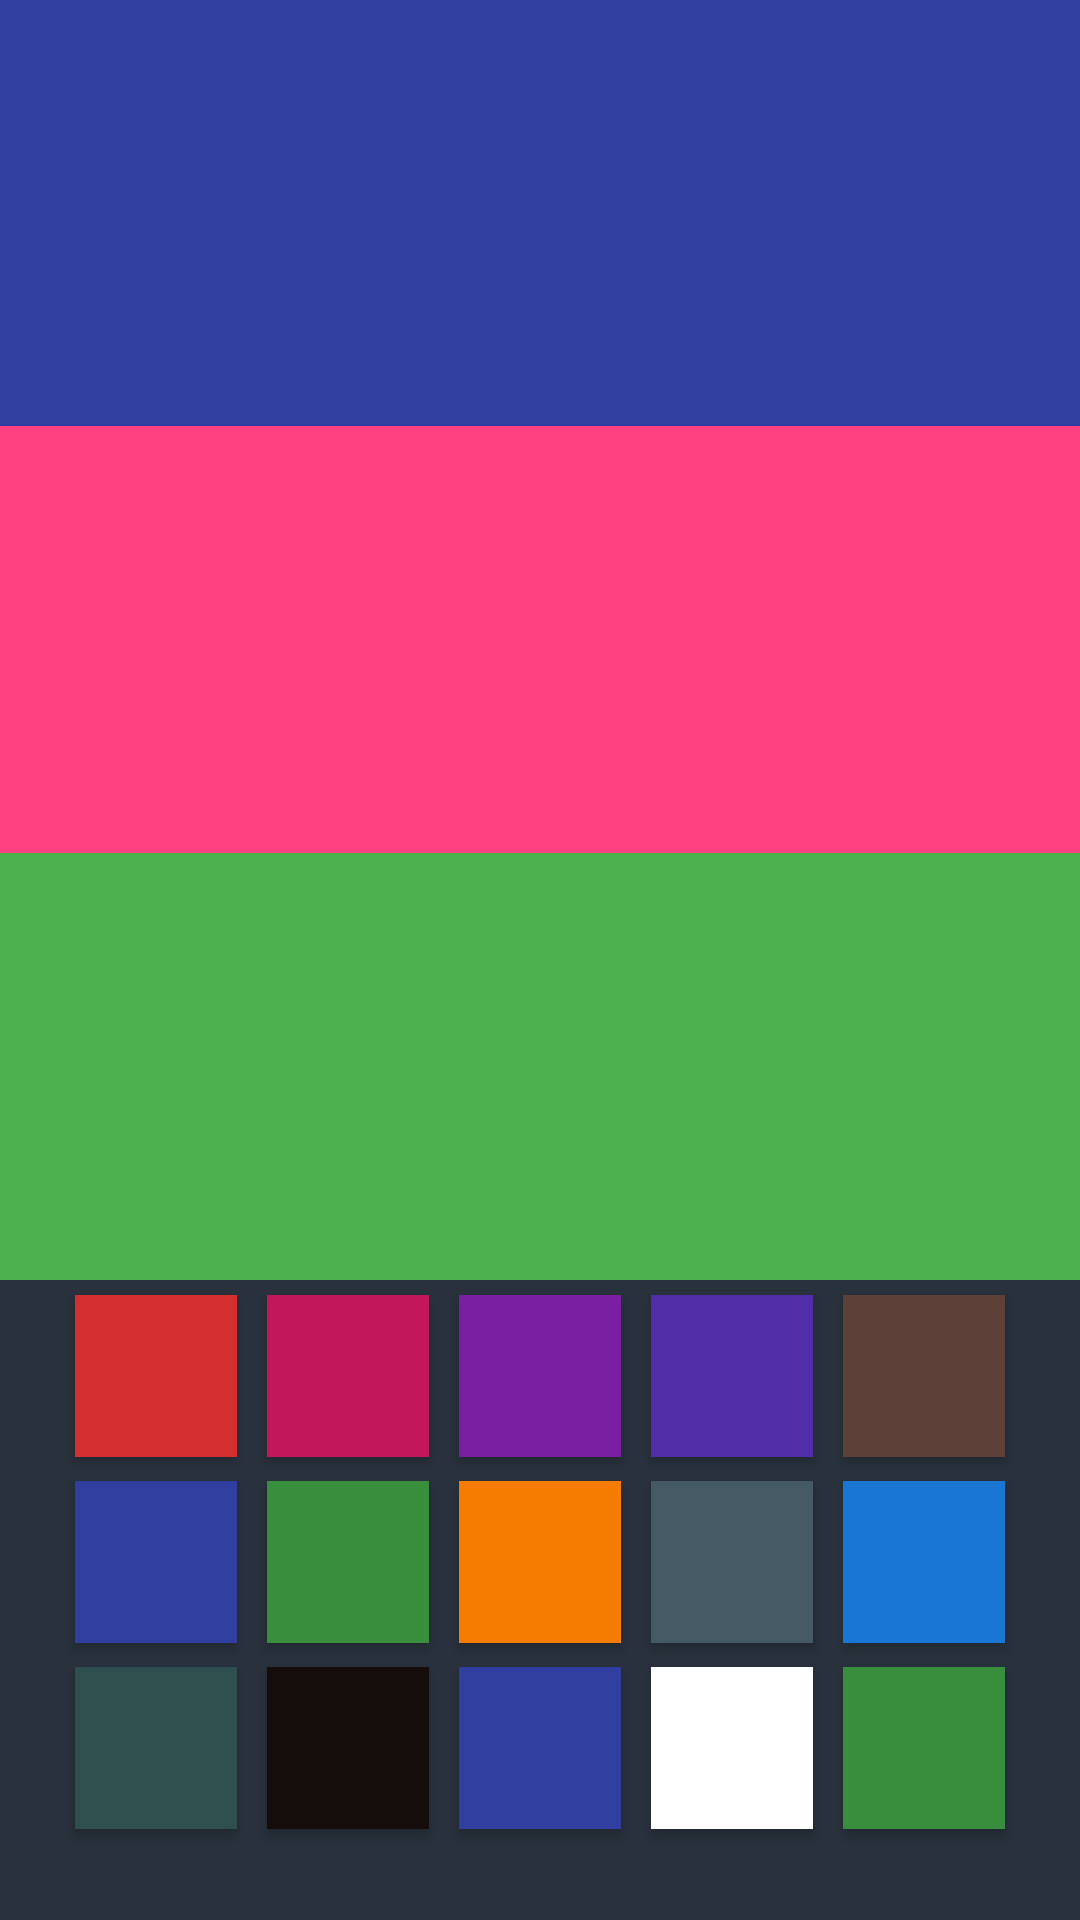

Write the Android layout XML for this screen, with the resource values it uses.
<!-- AndroidManifest.xml: application theme AppTheme -->
<!-- res/layout/activity_single_player_easy.xml -->
<?xml version="1.0" encoding="utf-8"?>
<LinearLayout xmlns:android="http://schemas.android.com/apk/res/android"
              xmlns:app="http://schemas.android.com/apk/res-auto"
              xmlns:tools="http://schemas.android.com/tools"
                android:layout_width="match_parent"
                android:layout_height="match_parent"
                android:orientation="vertical"
                android:background="@color/colorPrimaryDark"
                android:weightSum="3"
                >
    <LinearLayout
        android:layout_width="match_parent"
        android:layout_height="0dp"
        android:layout_weight="2"
        android:orientation="vertical"

        android:weightSum="3">

        <View
            android:id="@+id/color_view_one"
            android:layout_width="match_parent"
            android:layout_height="0dp"
            android:layout_weight="1"
            android:background="@drawable/layout_border" />

        <View
            android:id="@+id/color_view_two"
            android:layout_width="match_parent"
            android:layout_height="0dp"
            android:layout_weight="1"
            android:background="@color/colorAccent" />
        <View
            android:id="@+id/color_view_three"
            android:layout_width="match_parent"
            android:layout_height="0dp"
            android:layout_weight="1"
            android:background="@color/exit_button_green" />

    </LinearLayout>

    <android.support.constraint.ConstraintLayout
        xmlns:android="http://schemas.android.com/apk/res/android"
        xmlns:tools="http://schemas.android.com/tools"
        android:id="@+id/ConstraintLayout1"
        android:layout_width="match_parent"
        android:layout_height="0dp"
        android:layout_weight="1"
        android:background=" #28313C"
        >


        <Button
            android:id="@+id/button0_0"
            android:layout_width="54dp"
            android:layout_height="54dp"
            android:layout_marginLeft="50dp"
            android:layout_marginRight="10dp"
            android:layout_marginTop="5dp"
            android:background="#D32F2F"
            android:bottomLeftRadius="5dp"
            android:bottomRightRadius="5dp"
            android:textColorLink="@android:color/background_light"
            android:topLeftRadius="5dp"
            android:topRightRadius="5dp"
            app:layout_constraintEnd_toStartOf="@+id/button0_1"
            app:layout_constraintHorizontal_bias="0.5"
            app:layout_constraintStart_toStartOf="parent"
            app:layout_constraintTop_toTopOf="parent"/>

        <Button
            android:id="@+id/button0_1"
            android:layout_width="54dp"
            android:layout_height="54dp"
            android:layout_marginRight="10dp"
            android:background="#C2185B"
            android:bottomLeftRadius="5dp"
            android:bottomRightRadius="5dp"
            android:topLeftRadius="5dp"
            android:topRightRadius="5dp"
            app:layout_constraintEnd_toStartOf="@+id/button0_2"
            app:layout_constraintHorizontal_bias="0.5"
            app:layout_constraintStart_toEndOf="@+id/button0_0"
            app:layout_constraintTop_toTopOf="@+id/button0_0"/>

        <Button
            android:id="@+id/button0_2"
            android:layout_width="54dp"
            android:layout_height="54dp"
            android:layout_marginRight="10dp"
            android:background="#7B1FA2"
            android:bottomLeftRadius="5dp"
            android:bottomRightRadius="5dp"
            android:topLeftRadius="5dp"
            android:topRightRadius="5dp"
            app:layout_constraintEnd_toStartOf="@+id/button0_3"
            app:layout_constraintHorizontal_bias="0.5"
            app:layout_constraintStart_toEndOf="@+id/button0_1"
            app:layout_constraintTop_toTopOf="@+id/button0_1"/>

        <Button
            android:id="@+id/button0_3"
            android:layout_width="54dp"
            android:layout_height="54dp"
            android:layout_marginRight="10dp"
            android:background="#512DA8"
            android:bottomLeftRadius="5dp"
            android:bottomRightRadius="5dp"
            android:topLeftRadius="5dp"
            android:topRightRadius="5dp"
            app:layout_constraintEnd_toStartOf="@+id/button0_4"
            app:layout_constraintHorizontal_bias="0.5"
            app:layout_constraintStart_toEndOf="@+id/button0_2"
            app:layout_constraintTop_toTopOf="@+id/button0_2"/>

        <Button
            android:id="@+id/button0_4"
            android:layout_width="54dp"
            android:layout_height="54dp"
            android:layout_marginRight="50dp"
            android:background="#5D4037"
            android:bottomLeftRadius="5dp"
            android:bottomRightRadius="5dp"
            android:topLeftRadius="5dp"
            android:topRightRadius="5dp"
            app:layout_constraintEnd_toEndOf="parent"
            app:layout_constraintHorizontal_bias="0.5"
            app:layout_constraintStart_toEndOf="@+id/button0_3"
            app:layout_constraintTop_toTopOf="@+id/button0_3"/>

        <Button
            android:id="@+id/button1_0"
            android:layout_width="54dp"
            android:layout_height="54dp"
            android:layout_marginLeft="50dp"
            android:layout_marginRight="10dp"
            android:layout_marginTop="8dp"
            android:background="#303F9F"
            app:layout_constraintEnd_toStartOf="@+id/button1_1"
            app:layout_constraintHorizontal_bias="0.5"
            app:layout_constraintStart_toStartOf="parent"
            app:layout_constraintTop_toBottomOf="@+id/button0_0"/>

        <Button
            android:id="@+id/button1_1"
            android:layout_width="54dp"
            android:layout_height="54dp"
            android:layout_marginRight="10dp"
            android:background="#388E3C"
            app:layout_constraintEnd_toStartOf="@+id/button1_2"
            app:layout_constraintHorizontal_bias="0.5"
            app:layout_constraintStart_toEndOf="@+id/button1_0"
            app:layout_constraintTop_toTopOf="@+id/button1_0"/>

        <Button
            android:id="@+id/button1_2"
            android:layout_width="54dp"
            android:layout_height="54dp"
            android:layout_marginRight="10dp"
            android:background="#F57C00"
            app:layout_constraintEnd_toStartOf="@+id/button1_3"
            app:layout_constraintHorizontal_bias="0.5"
            app:layout_constraintStart_toEndOf="@+id/button1_1"
            app:layout_constraintTop_toTopOf="@+id/button1_1"/>

        <Button
            android:id="@+id/button1_3"
            android:layout_width="54dp"
            android:layout_height="54dp"
            android:layout_marginRight="10dp"
            android:background="#455A64"
            app:layout_constraintEnd_toStartOf="@+id/button1_4"
            app:layout_constraintHorizontal_bias="0.5"
            app:layout_constraintStart_toEndOf="@+id/button1_2"
            app:layout_constraintTop_toTopOf="@+id/button1_2"/>

        <Button
            android:id="@+id/button1_4"
            android:layout_width="54dp"
            android:layout_height="54dp"
            android:layout_marginRight="50dp"
            android:background="#1976D2"
            app:layout_constraintEnd_toEndOf="parent"
            app:layout_constraintHorizontal_bias="0.5"
            app:layout_constraintStart_toEndOf="@+id/button1_3"
            app:layout_constraintTop_toTopOf="@+id/button1_3"/>

        <Button
            android:id="@+id/button2_0"
            android:layout_width="54dp"
            android:layout_height="54dp"
            android:layout_marginLeft="50dp"
            android:layout_marginRight="10dp"
            android:layout_marginTop="8dp"
            android:background="#2F4F4F"
            app:layout_constraintEnd_toStartOf="@+id/button2_1"
            app:layout_constraintHorizontal_bias="0.5"
            app:layout_constraintStart_toStartOf="parent"
            app:layout_constraintTop_toBottomOf="@+id/button1_0"/>

        <Button
            android:id="@+id/button2_1"
            android:layout_width="54dp"
            android:layout_height="54dp"
            android:layout_marginRight="10dp"
            android:background="#150d0b"
            app:layout_constraintBottom_toBottomOf="@+id/button2_0"
            app:layout_constraintEnd_toStartOf="@+id/button2_2"
            app:layout_constraintHorizontal_bias="0.5"
            app:layout_constraintStart_toEndOf="@+id/button2_0"
            app:layout_constraintTop_toTopOf="@+id/button2_0"
            app:layout_constraintVertical_bias="0.0"/>

        <Button
            android:id="@+id/button2_2"
            android:layout_width="54dp"
            android:layout_height="54dp"
            android:layout_marginRight="10dp"
            android:background="#303F9F"
            app:layout_constraintBottom_toBottomOf="@+id/button2_1"
            app:layout_constraintEnd_toStartOf="@+id/button2_3"
            app:layout_constraintHorizontal_bias="0.5"
            app:layout_constraintStart_toEndOf="@+id/button2_1"
            app:layout_constraintTop_toTopOf="@+id/button2_1"
            app:layout_constraintVertical_bias="0.0"/>

        <Button
            android:id="@+id/button2_3"
            android:layout_width="54dp"
            android:layout_height="54dp"
            android:layout_marginRight="10dp"
            android:background="#FFFFFF"
            app:layout_constraintBottom_toBottomOf="@+id/button2_2"
            app:layout_constraintEnd_toStartOf="@+id/button2_4"
            app:layout_constraintHorizontal_bias="0.5"
            app:layout_constraintStart_toEndOf="@+id/button2_2"
            app:layout_constraintTop_toTopOf="@+id/button2_2"
            app:layout_constraintVertical_bias="0.0"/>

        <Button
            android:id="@+id/button2_4"
            android:layout_width="54dp"
            android:layout_height="54dp"
            android:layout_marginRight="50dp"
            android:background="#388E3C"
            app:layout_constraintBottom_toBottomOf="@+id/button2_3"
            app:layout_constraintEnd_toEndOf="parent"
            app:layout_constraintHorizontal_bias="0.5"
            app:layout_constraintStart_toEndOf="@+id/button2_3"
            app:layout_constraintTop_toTopOf="@+id/button2_3"
            app:layout_constraintVertical_bias="0.0"/>


    </android.support.constraint.ConstraintLayout>
</LinearLayout>
<!-- resources referenced by this layout -->
<resources>
  <color name="colorAccent">#FF4081</color>
  <color name="colorPrimaryDark">#303F9F</color>
  <color name="exit_button_green">#4BB14E</color>
  <style name="AppTheme" parent="Theme.AppCompat.Light.NoActionBar">
          
          <item name="colorPrimary">@color/colorPrimary</item>
          <item name="colorPrimaryDark">@color/colorPrimaryDark</item>
          <item name="colorAccent">@color/colorAccent</item>
  
          
          <item name="android:textViewStyle">@style/AppTheme.Widget.TextView</item>
      </style>
  <color name="colorPrimary">#3F51B5</color>
  <style name="AppTheme.Widget.TextView" parent="android:Widget.Holo.Light.TextView">
          <item name="fontPath">fonts/Candr___.ttf</item>
      </style>
</resources>
